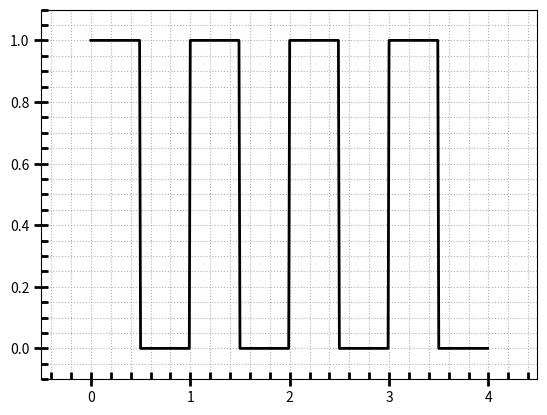

Recreate this plot in Python.
import matplotlib.pyplot as plt
import numpy as np

# A selection of functions on rn abcissa points for 0 <= x < 1
rn = 100
rx = np.linspace(0, 1, rn, endpoint=False)


def tophat(rx):
    """Top hat function: y = 1 for x < 0.5, y=0 for x >= 0.5"""
    ry = np.ones(rn)
    ry[rx >= 0.5] = 0
    return ry


# A dictionary of functions to choose from
ry = {
    "half-sawtooth": lambda rx: rx.copy(),
    "top-hat": tophat,
    "sawtooth": lambda rx: 2 * np.abs(rx - 0.5),
}

# Repeat the chosen function nrep times
nrep = 4
x = np.linspace(0, nrep, nrep * rn, endpoint=False)
y = np.tile(ry["top-hat"](rx), nrep)

fig, ax = plt.subplots()
ax.plot(x, y, "k", lw=2)
# Add a bit of padding around the plotted line to aid visualization
ax.set_ylim(-0.1, 1.1)
ax.set_xlim(x[0] - 0.5, x[-1] + 0.5)
# Customize the tick marks and turn the grid on
ax.minorticks_on()
ax.tick_params(which="major", length=10, width=2, direction="inout")
ax.tick_params(which="minor", length=5, width=2, direction="in")
ax.grid(which="both", ls=":")
plt.show()
